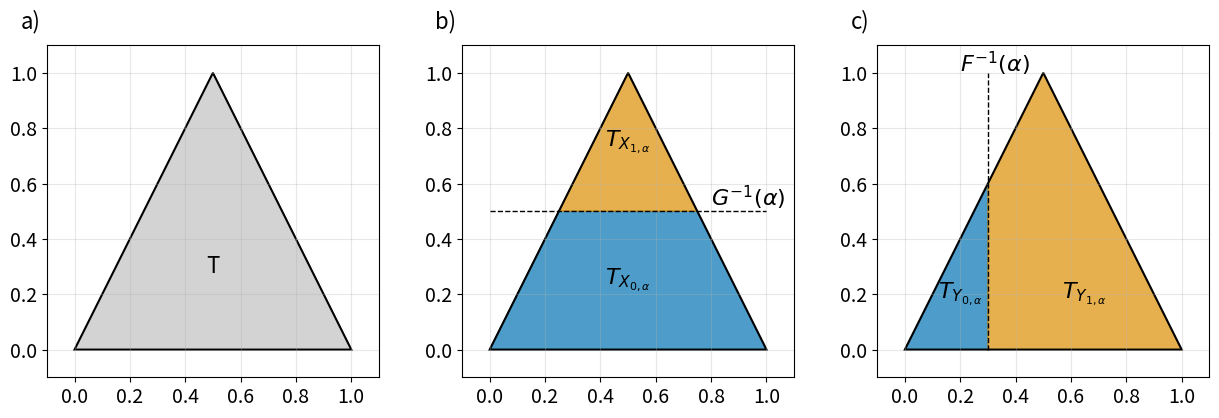

Reproduce this figure in Python.
import matplotlib.pyplot as plt
import numpy as np
from matplotlib.patches import Polygon
import seaborn as sns

# Colors
color_codes = sns.color_palette("colorblind", 6)
cl1 = color_codes[0]
cl2 = color_codes[1]

# Create figure
fig, (ax1, ax2, ax3) = plt.subplots(1, 3, figsize=(15, 5))
fs = 16

# Triangle vertices
triangle_vertices = np.array([[0, 0], [0.5, 1], [1, 0]])

# Panel 1: Whole triangle
ax1.set_xlim(-0.1, 1.1)
ax1.set_ylim(-0.1, 1.1)
ax1.set_aspect('equal')

triangle1 = Polygon(triangle_vertices, facecolor='lightgray', edgecolor='black', linewidth=1.5)
ax1.add_patch(triangle1)
ax1.text(0.5, 0.3, 'T', fontsize=fs, ha='center', va='center')
ax1.set_xticks([0, 0.2, 0.4, 0.6, 0.8, 1.0])
ax1.set_yticks([0, 0.2, 0.4, 0.6, 0.8, 1.0])
ax1.grid(True, alpha=0.3)
ax1.tick_params(axis='both', which='major', labelsize=fs-2)

# Panel 2: Horizontal division
ax2.set_xlim(-0.1, 1.1)
ax2.set_ylim(-0.1, 1.1)
ax2.set_aspect('equal')

lower_vertices = np.array([[0, 0], [0.25, 0.5], [0.75, 0.5], [1, 0]])
lower_region = Polygon(lower_vertices, facecolor=cl1, edgecolor=cl1, linewidth=1, alpha=0.7)
ax2.add_patch(lower_region)

upper_vertices = np.array([[0.25, 0.5], [0.5, 1], [0.75, 0.5]])
upper_region = Polygon(upper_vertices, facecolor=cl2, edgecolor=cl2, linewidth=1, alpha=0.7)
ax2.add_patch(upper_region)

triangle2 = Polygon(triangle_vertices, facecolor='none', edgecolor='black', linewidth=1.5)
ax2.add_patch(triangle2)
ax2.plot([0, 1], [0.5, 0.5], 'k--', linewidth=1)
ax2.text(0.5, 0.25, r'$T_{X_{0,\alpha}}$', fontsize=fs, ha='center', va='center')
ax2.text(0.5, 0.75, r'$T_{X_{1,\alpha}}$', fontsize=fs, ha='center', va='center')
ax2.text(1.07, 0.55, r'$G^{-1}(\alpha)$', fontsize=fs, ha='right', va='center')
ax2.set_xticks([0, 0.2, 0.4, 0.6, 0.8, 1.0])
ax2.set_yticks([0, 0.2, 0.4, 0.6, 0.8, 1.0])
ax2.grid(True, alpha=0.3)
ax2.tick_params(axis='both', which='major', labelsize=fs-2)

# Panel 3: Vertical division
ax3.set_xlim(-0.1, 1.1)
ax3.set_ylim(-0.1, 1.1)
ax3.set_aspect('equal')

left_vertices = np.array([[0, 0], [0.3, 0.6], [0.3, 0]])
left_region = Polygon(left_vertices, facecolor=cl1, edgecolor=cl1, linewidth=1, alpha=0.7)
ax3.add_patch(left_region)

right_vertices = np.array([[0.3, 0], [0.3, 0.6], [0.5, 1], [1, 0]])
right_region = Polygon(right_vertices, facecolor=cl2, edgecolor=cl2, linewidth=1, alpha=0.7)
ax3.add_patch(right_region)

triangle3 = Polygon(triangle_vertices, facecolor='none', edgecolor='black', linewidth=1.5)
ax3.add_patch(triangle3)
ax3.plot([0.3, 0.3], [0, 1], 'k--', linewidth=1)
ax3.text(0.2, 0.2, r'$T_{Y_{0,\alpha}}$', fontsize=fs, ha='center', va='center')
ax3.text(0.65, 0.2, r'$T_{Y_{1,\alpha}}$', fontsize=fs, ha='center', va='center')
ax3.text(0.2, 0.98, r'$F^{-1}(\alpha)$', fontsize=16, ha='left', va='bottom')
ax3.set_xticks([0, 0.2, 0.4, 0.6, 0.8, 1.0])
ax3.set_yticks([0, 0.2, 0.4, 0.6, 0.8, 1.0])
ax3.grid(True, alpha=0.3)
ax3.tick_params(axis='both', which='major', labelsize=fs-2)

# Add panel labels
for i, ax in enumerate([ax1, ax2, ax3]):
    letter = chr(ord('a') + i)
    ax.text(-0.08, 1.05, letter + ')', transform=ax.transAxes, fontsize=16)

plt.subplots_adjust(top=0.85, bottom=0.15, wspace=0.25)
plt.savefig('./triangle_visualization.pdf', format='pdf', bbox_inches='tight', dpi=300)
#plt.show()